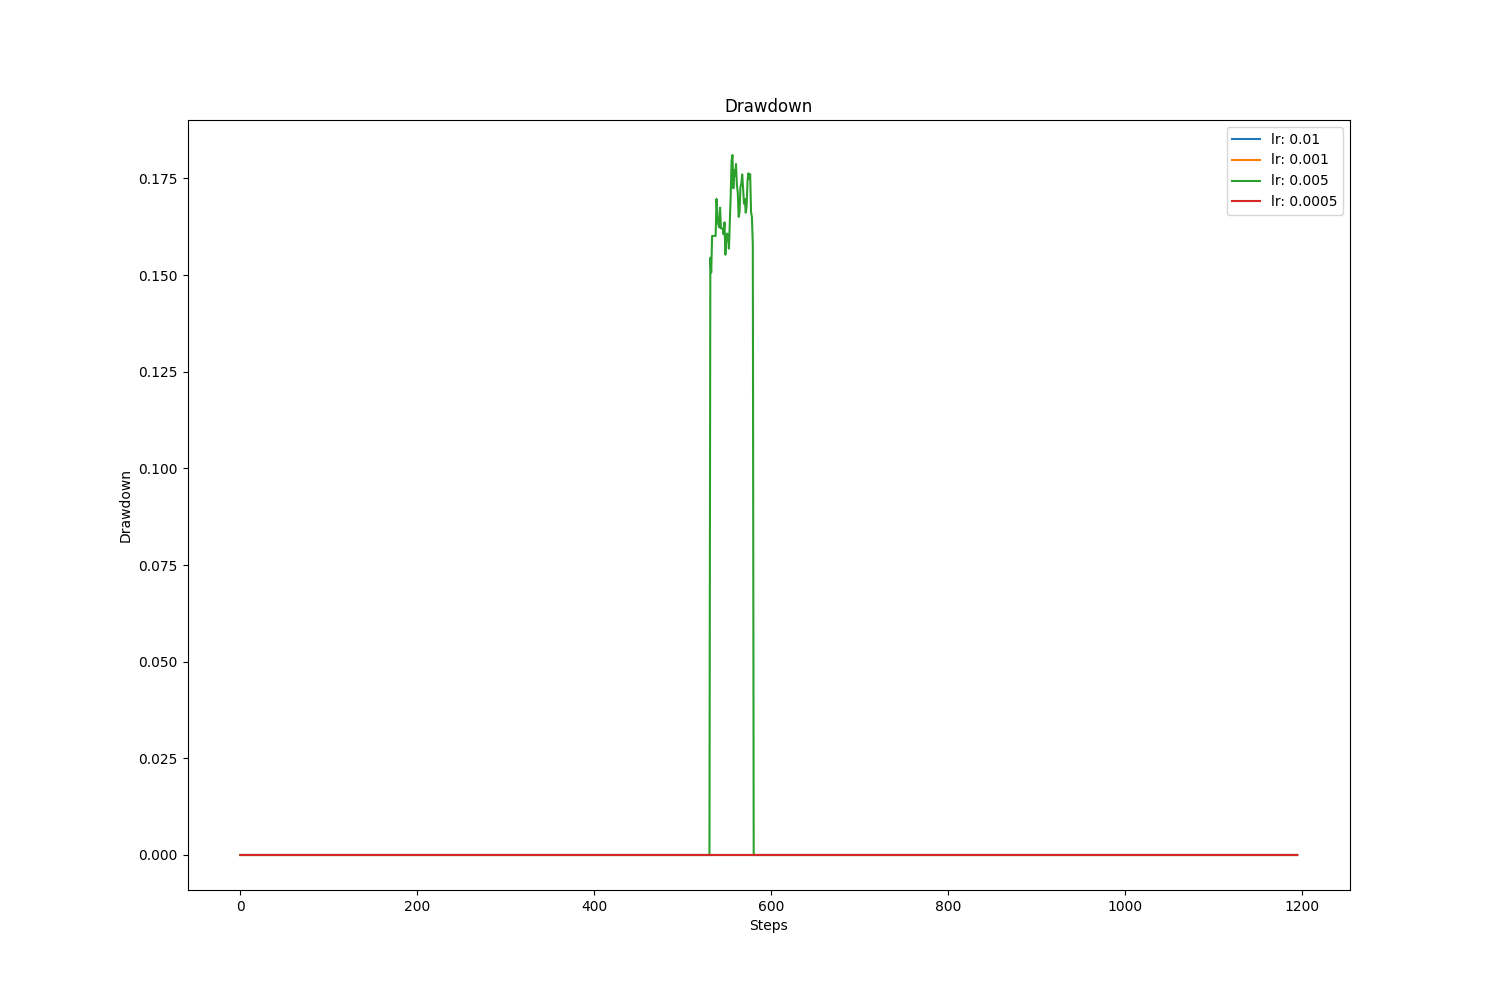

Values plotted in this chart, from the file beside it:
, value, avg, std
lr: 0.01, 0.0, 0.0, 0.0
lr: 0.001, 0.0, 0.0, 0.0
lr: 0.005, 0.0, 0.006834, 0.03308
lr: 0.0005, 0.0, 0.0, 0.0
